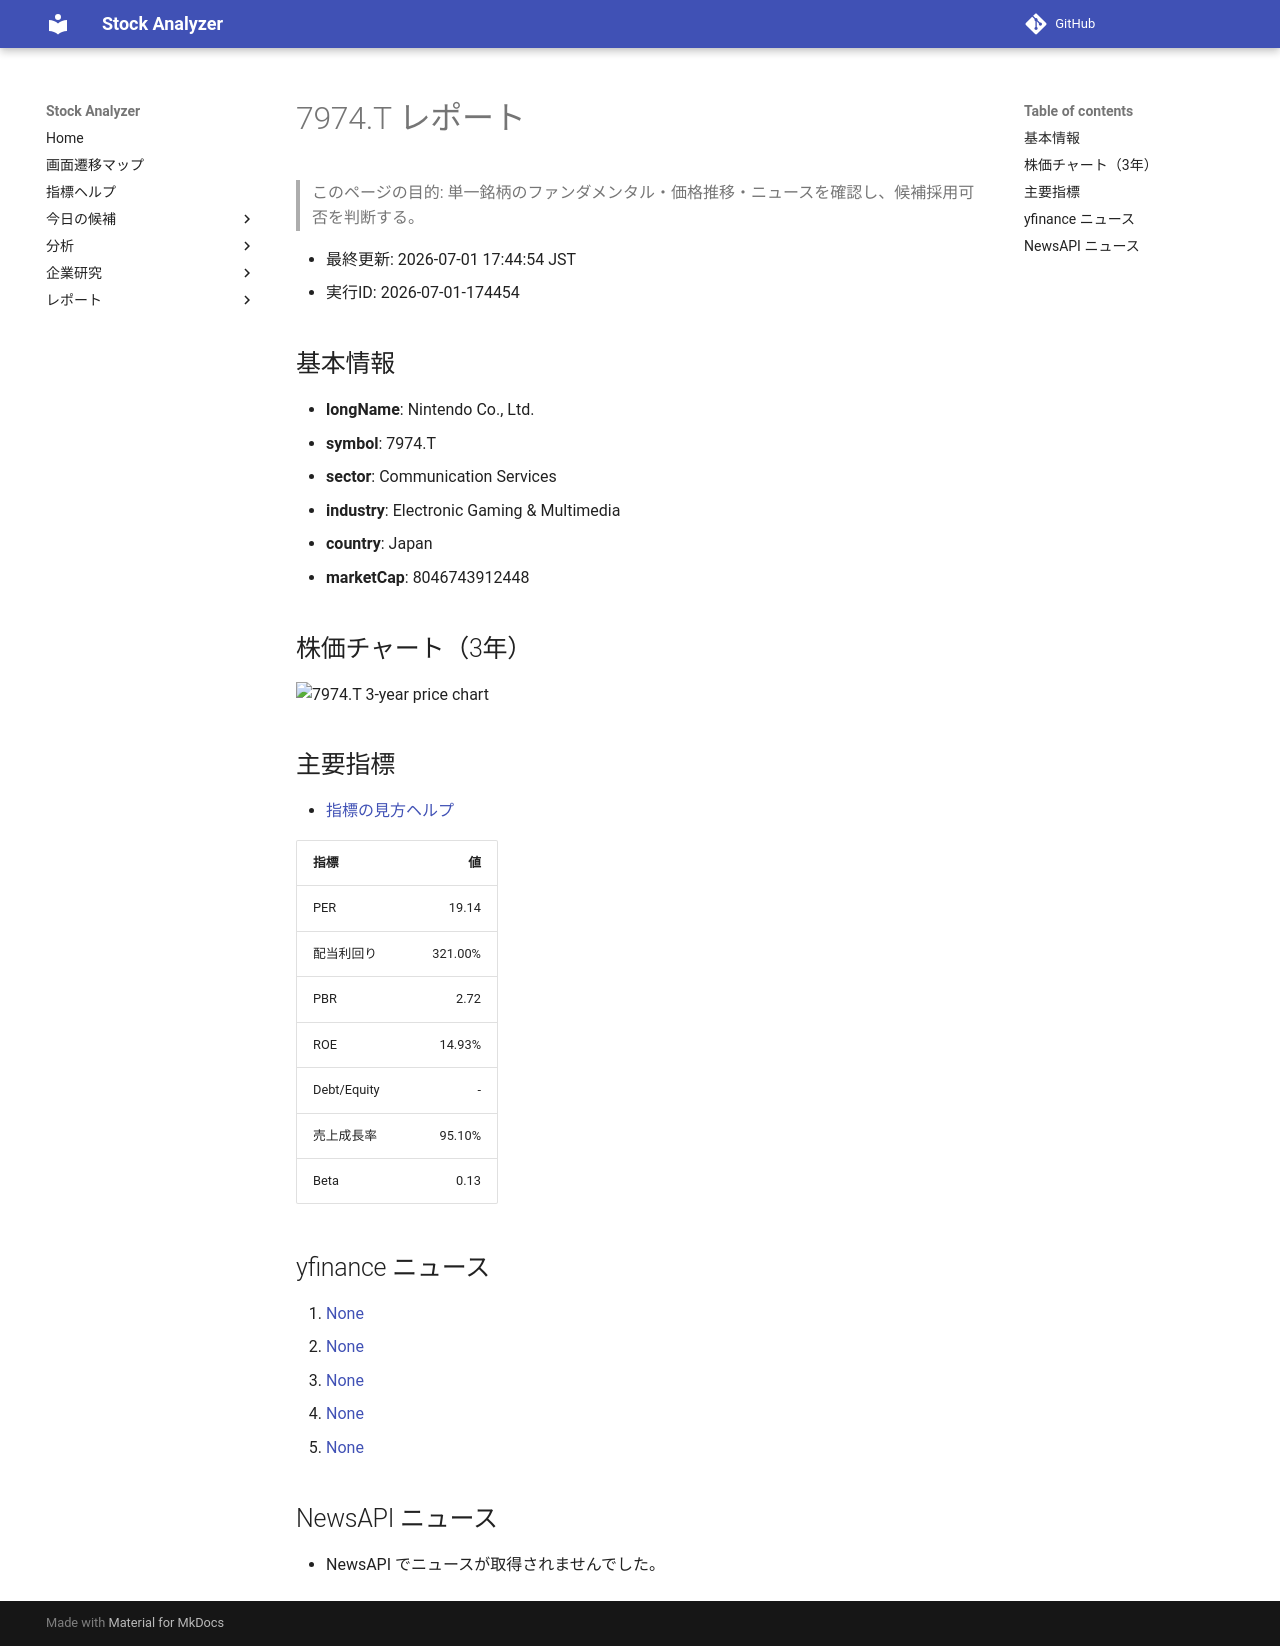

repository: Yumi-note/Making-APP · page: reports/2026-07-01/174454/7974_T/index.html · generator: mkdocs

# 7974.T レポート

> このページの目的: 単一銘柄のファンダメンタル・価格推移・ニュースを確認し、候補採用可否を判断する。

- 最終更新: 2026-07-01 17:44:54 JST
- 実行ID: 2026-07-01-174454

## 基本情報

- **longName**: Nintendo Co., Ltd.
- **symbol**: 7974.T
- **sector**: Communication Services
- **industry**: Electronic Gaming & Multimedia
- **country**: Japan
- **marketCap**: 8046743912448

## 株価チャート（3年）

![7974.T 3-year price chart](7974_T_3y.png)

## 主要指標

- [指標の見方ヘルプ](../../../../indicators.md)

| 指標 | 値 |
|---|---:|
| PER | 19.14 |
| 配当利回り | 321.00% |
| PBR | 2.72 |
| ROE | 14.93% |
| Debt/Equity | - |
| 売上成長率 | 95.10% |
| Beta | 0.13 |

## yfinance ニュース

1. [None](None)
2. [None](None)
3. [None](None)
4. [None](None)
5. [None](None)

## NewsAPI ニュース

- NewsAPI でニュースが取得されませんでした。
